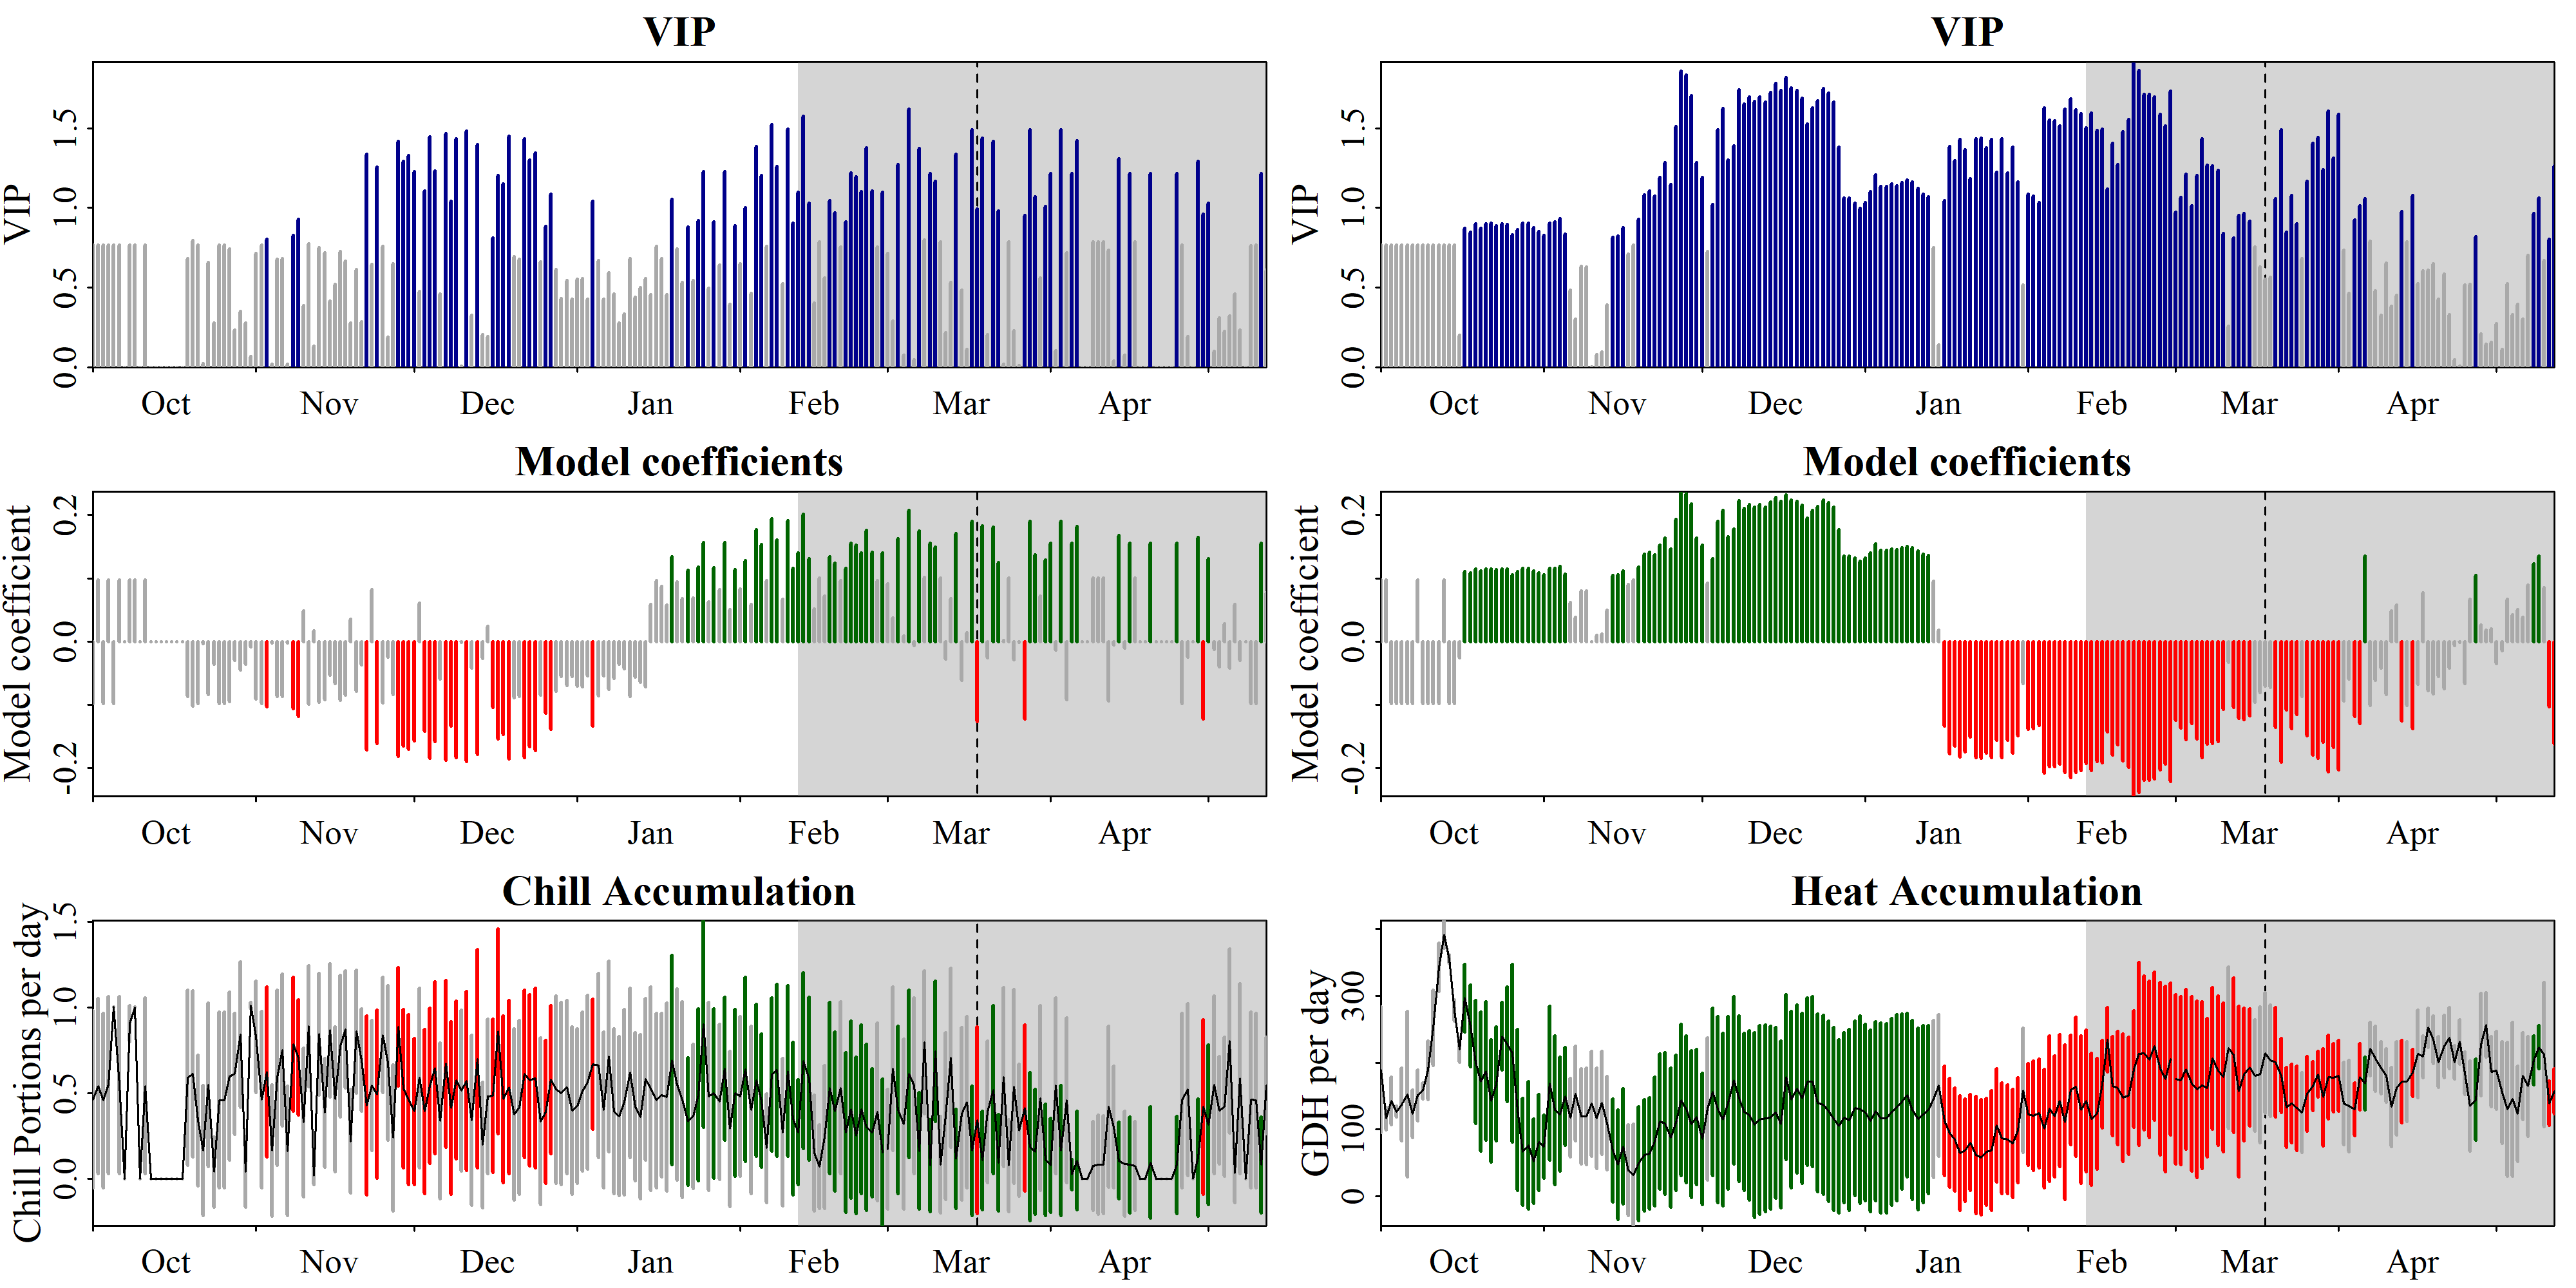

Values plotted in this chart, from the file beside it:
Date, Type, JDay, Coef, VIP, MetricMean, MetricStdev
1001, Chill, -91, -0.09795, 0.7666, 0.4647, 0.5161
1002, Chill, -90, 0.09795, 0.7666, 0.5432, 0.5104
1003, Chill, -89, -0.09795, 0.7666, 0.4583, 0.509
1004, Chill, -88, 0.09795, 0.7666, 0.5495, 0.5163
1005, Chill, -87, -0.09795, 0.7666, 1.004, 0.0005348
1006, Chill, -86, 0.09795, 0.7666, 0.5491, 0.5159
1007, Chill, -85, 0, 0, 0, 0
1008, Chill, -84, 0.09795, 0.7666, 0.9081, 0.1044
1009, Chill, -83, 0.09795, 0.7666, 1.003, 0.002945
1010, Chill, -82, 0, 0, 0, 0
1011, Chill, -81, 0.09795, 0.7666, 0.5442, 0.5114
1012, Chill, -80, 0, 0, 0, 0
1013, Chill, -79, 0, 0, 0, 0
1014, Chill, -78, 0, 0, 0, 0
1015, Chill, -77, 0, 0, 0, 0
1016, Chill, -76, 0, 0, 0, 0
1017, Chill, -75, 0, 0, 0, 0
1018, Chill, -74, 0, 0, 0, 0
1019, Chill, -73, -0.08708, 0.6816, 0.5919, 0.511
1020, Chill, -72, -0.1018, 0.7964, 0.6126, 0.4849
1021, Chill, -71, -0.09795, 0.7666, 0.3421, 0.3799
1022, Chill, -70, -0.002733, 0.02139, 0.1664, 0.38
1023, Chill, -69, -0.08382, 0.6561, 0.5499, 0.4755
1024, Chill, -68, -0.03538, 0.2769, 0.04197, 0.2056
1025, Chill, -67, -0.09795, 0.7666, 0.4617, 0.5127
1026, Chill, -66, -0.09795, 0.7666, 0.4613, 0.5123
1027, Chill, -65, -0.09497, 0.7434, 0.6005, 0.4899
1028, Chill, -64, -0.02959, 0.2316, 0.6137, 0.3537
1029, Chill, -63, -0.04468, 0.3497, 0.8428, 0.4254
1030, Chill, -62, -0.03528, 0.2762, 0.04239, 0.2062
1031, Chill, -61, -0.008294, 0.06492, 1.012, 0.0176
1101, Chill, -60, -0.0912, 0.7138, 0.8304, 0.3244
1102, Chill, -59, -0.09795, 0.7666, 0.4644, 0.5157
1103, Chill, -58, -0.1026, 0.8034, 0.6267, 0.4959
1104, Chill, -57, -0.002581, 0.0202, 0.1675, 0.3825
1105, Chill, -56, -0.08643, 0.6765, 0.5918, 0.5109
1106, Chill, -55, -0.08709, 0.6816, 0.7531, 0.4442
1107, Chill, -54, -0.002426, 0.01899, 0.1648, 0.3765
1108, Chill, -53, -0.1057, 0.8273, 0.7874, 0.391
1109, Chill, -52, -0.1187, 0.9289, 0.7087, 0.3357
1110, Chill, -51, 0.04923, 0.3854, 0.3313, 0.4328
1111, Chill, -50, -0.09891, 0.7742, 0.8917, 0.3539
1112, Chill, -49, 0.01698, 0.1329, 0.02, 0.05263
1113, Chill, -48, -0.09583, 0.7501, 0.8466, 0.3552
1114, Chill, -47, -0.09194, 0.7196, 0.387, 0.3179
1115, Chill, -46, -0.05313, 0.4158, 0.8677, 0.3874
1116, Chill, -45, -0.06665, 0.5217, 0.4665, 0.423
1117, Chill, -44, -0.093, 0.7279, 0.7751, 0.4118
1118, Chill, -43, -0.08486, 0.6642, 0.8727, 0.3427
1119, Chill, -42, 0.03524, 0.2758, 0.2213, 0.3035
1120, Chill, -41, -0.07814, 0.6116, 0.8602, 0.3596
1121, Chill, -40, -0.03656, 0.2861, 0.6938, 0.2977
1122, Chill, -39, -0.171, 1.338, 0.4288, 0.5215
1123, Chill, -38, 0.08244, 0.6452, 0.5478, 0.3795
1124, Chill, -37, -0.1607, 1.258, 0.4946, 0.4898
1125, Chill, -36, -0.09675, 0.7573, 0.8397, 0.3362
1126, Chill, -35, -0.0242, 0.1894, 0.6765, 0.4503
1127, Chill, -34, -0.08319, 0.6512, 0.2412, 0.4259
1128, Chill, -33, -0.1812, 1.418, 0.8892, 0.346
1129, Chill, -32, -0.165, 1.292, 0.5286, 0.4613
... 390 more rows
